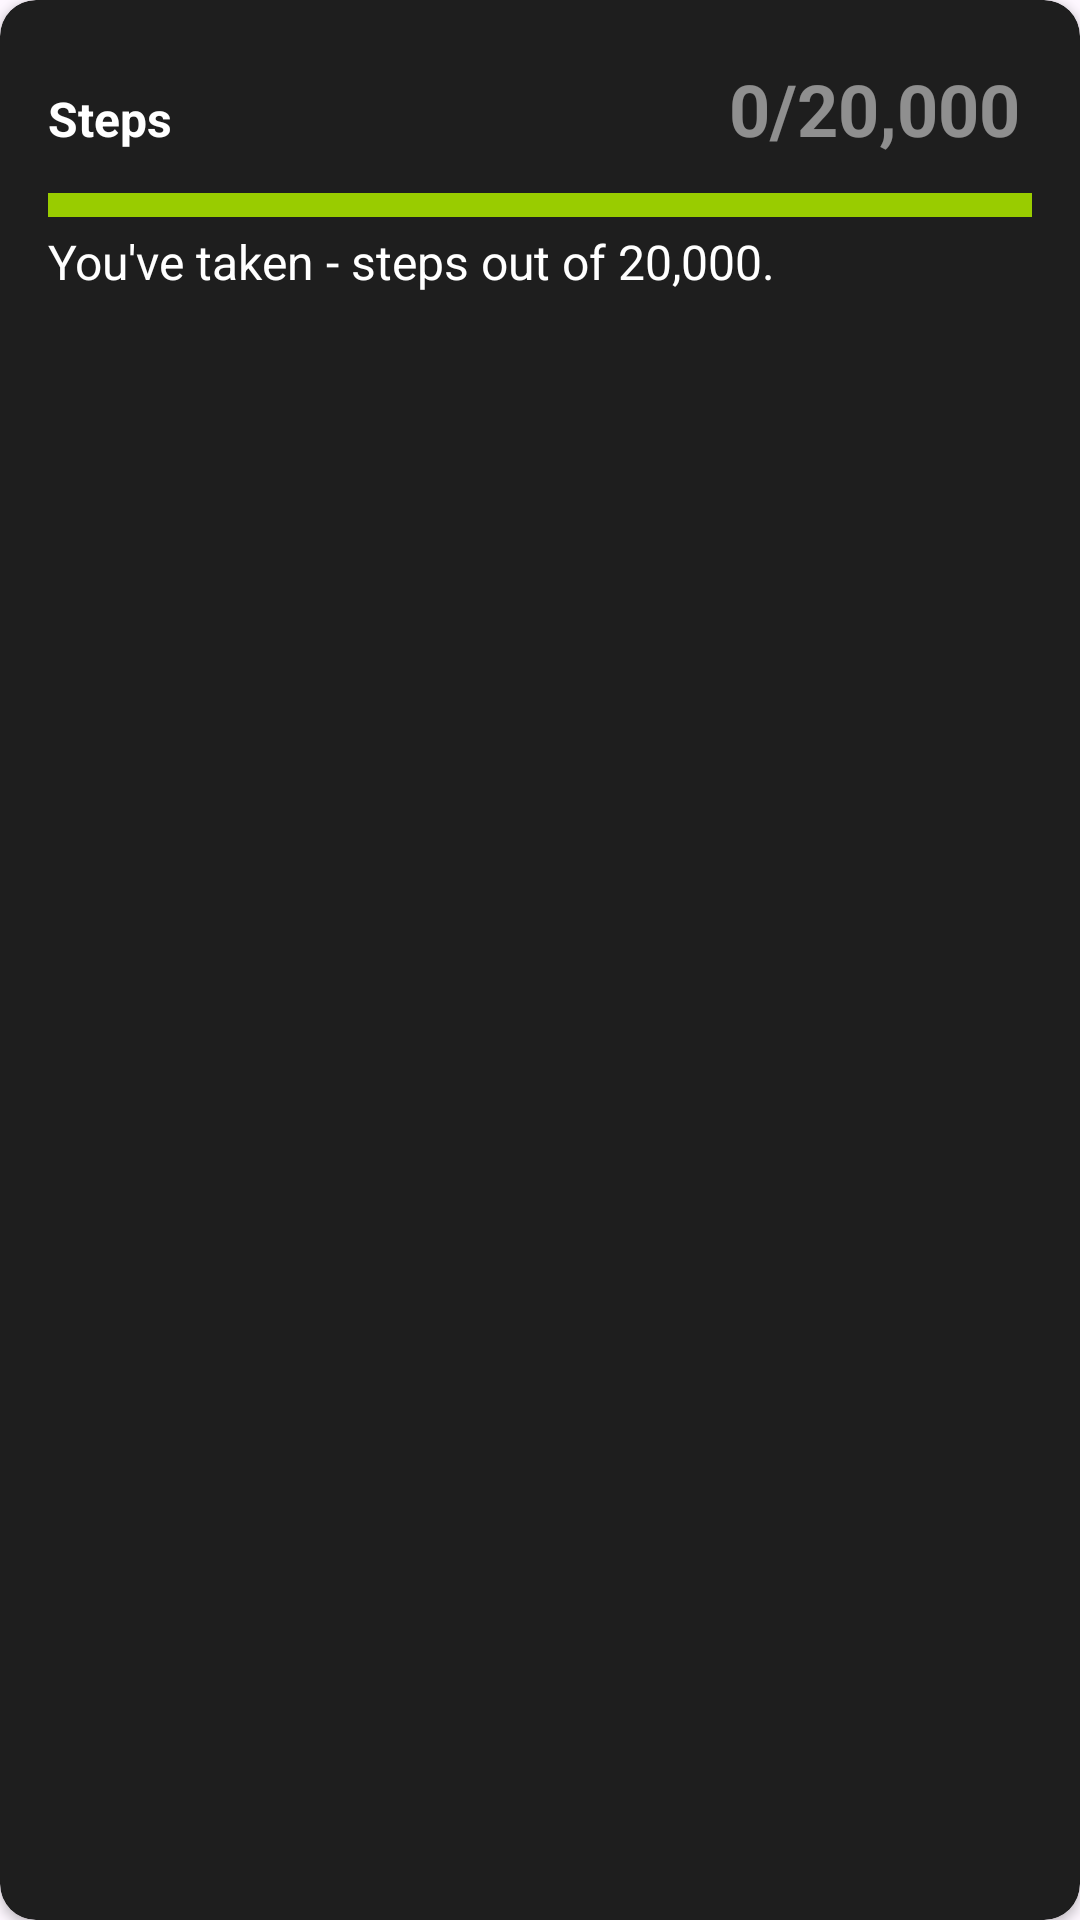

Layout XML and referenced resources for this Android screen:
<!-- AndroidManifest.xml: application theme Theme.StiveWorkoutApp -->
<!-- res/layout/card_progress.xml -->
<?xml version="1.0" encoding="utf-8"?>
<androidx.cardview.widget.CardView
    xmlns:android="http://schemas.android.com/apk/res/android"
    xmlns:app="http://schemas.android.com/apk/res-auto"
    android:layout_width="match_parent"
    android:layout_height="wrap_content"
    android:layout_margin="8dp"
    app:cardCornerRadius="12dp"
    app:cardBackgroundColor="#1E1E1E">

    <LinearLayout
        android:layout_width="match_parent"
        android:layout_height="wrap_content"
        android:orientation="vertical"
        android:padding="16dp">

        <LinearLayout
            android:layout_width="match_parent"
            android:layout_height="wrap_content"
            android:orientation="horizontal"
            android:weightSum="2">

            
            <TextView
                android:id="@+id/tvMetricTitle"
                android:layout_width="0dp"
                android:layout_height="wrap_content"
                android:layout_weight="1"
                android:text="Steps"
                android:textSize="16sp"
                android:textColor="@android:color/white"
                android:textStyle="bold" />

            
            <EditText
                android:id="@+id/etMetricValue"
                android:layout_width="0dp"
                android:layout_height="wrap_content"
                android:layout_weight="1"
                android:inputType="number"
                android:hint="0/20,000"
                android:textColorHint="#80FFFFFF"
                android:textSize="24sp"
                android:textColor="@android:color/white"
                android:background="@android:color/transparent"
                android:padding="4dp"
                android:textStyle="bold"
                android:gravity="end"/>
        </LinearLayout>

        
        <ProgressBar
            android:id="@+id/progressBar"
            style="?android:attr/progressBarStyleHorizontal"
            android:layout_width="match_parent"
            android:layout_height="8dp"
            android:progress="95"
            android:max="100"
            android:progressDrawable="@android:color/holo_green_light"
            android:layout_marginTop="8dp"/>

        
        <TextView
            android:id="@+id/tvMetricGoal"
            android:layout_width="wrap_content"
            android:layout_height="wrap_content"
            android:text="You've taken - steps out of 20,000."
            android:textSize="16sp"
            android:textColor="@android:color/white"
            android:layout_marginTop="4dp"/>

    </LinearLayout>
</androidx.cardview.widget.CardView>
<!-- resources referenced by this layout -->
<resources>
  <style name="Theme.StiveWorkoutApp" parent="Base.Theme.StiveWorkoutApp" />
  <style name="Base.Theme.StiveWorkoutApp" parent="Theme.Material3.DayNight.NoActionBar">
          
          
      </style>
</resources>
